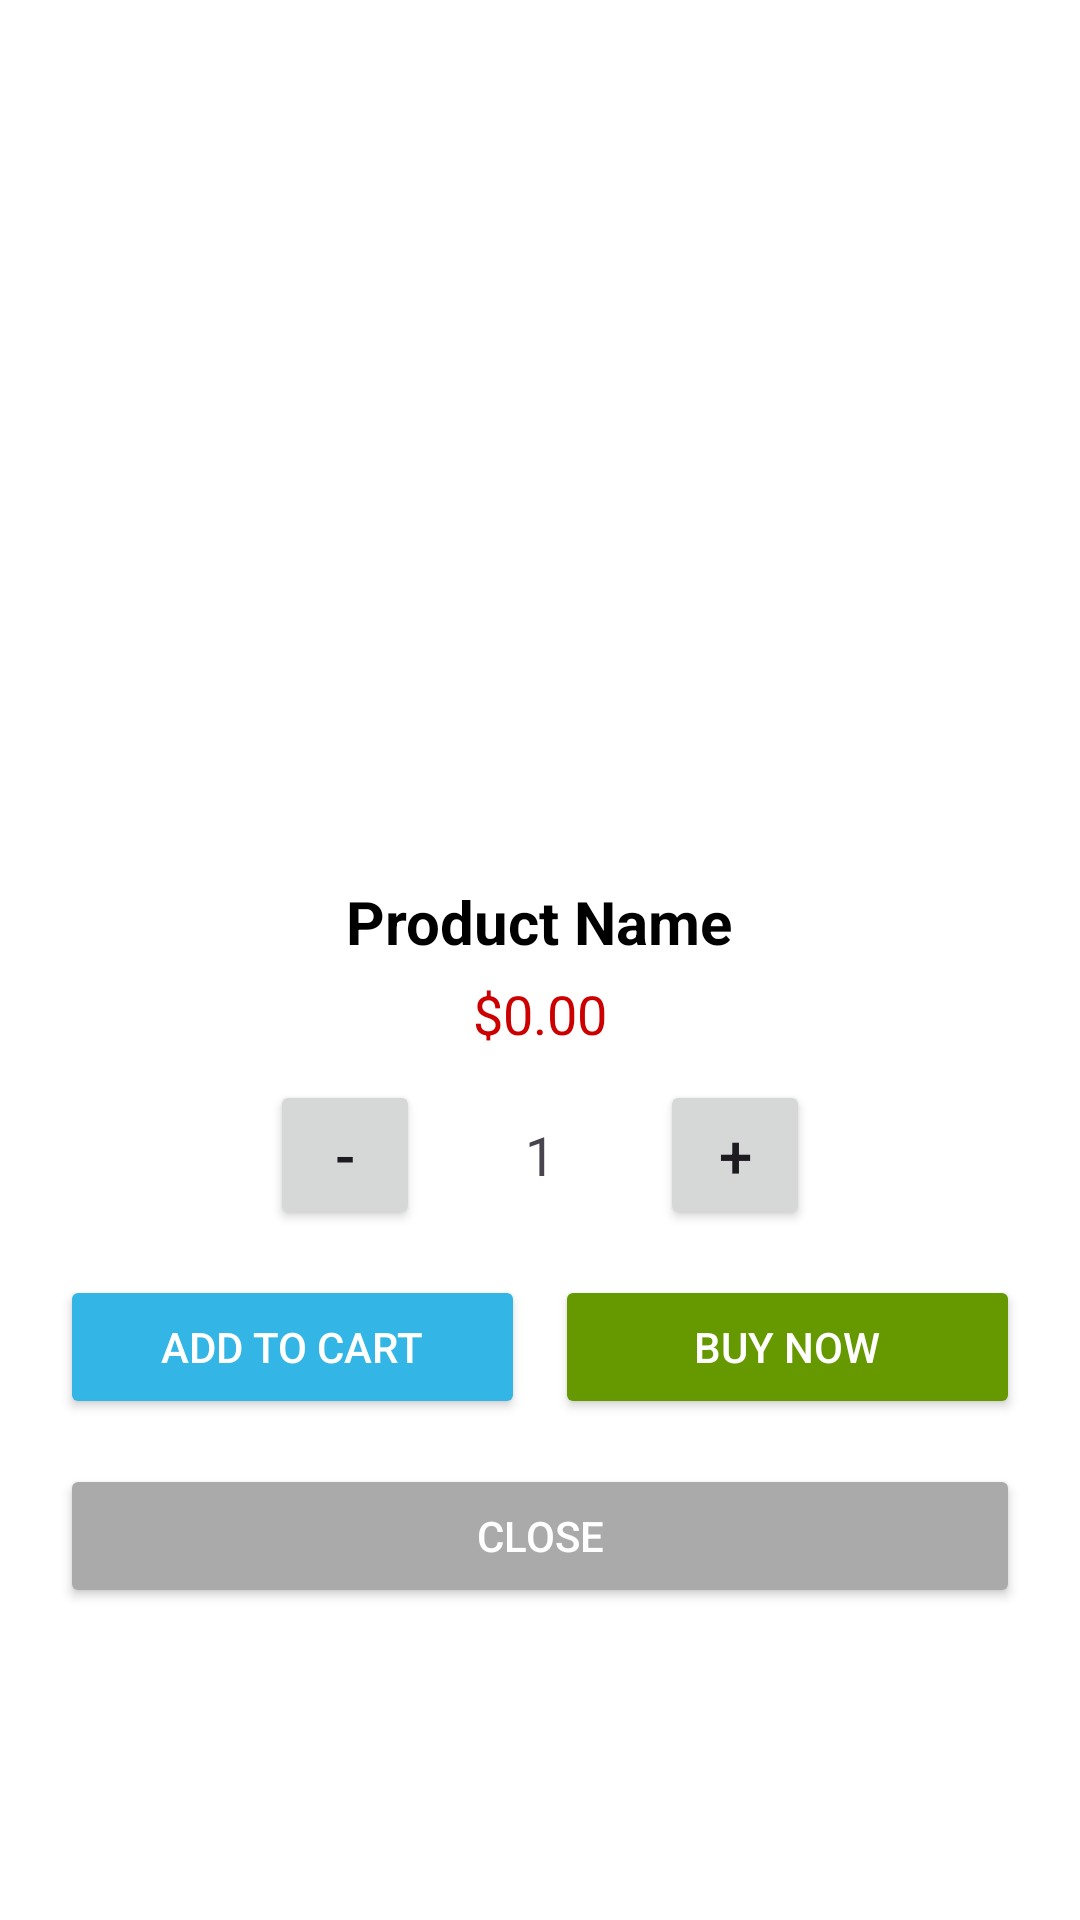

Produce the Android XML layout that renders to this screen, including the resource entries it uses.
<!-- AndroidManifest.xml: application theme Theme.KeniKape -->
<!-- res/layout/dialog.xml -->
<?xml version="1.0" encoding="utf-8"?>
<LinearLayout xmlns:android="http://schemas.android.com/apk/res/android"
    android:layout_width="match_parent"
    android:layout_height="wrap_content"
    android:orientation="vertical"
    android:padding="20dp"
    android:gravity="center"
    android:background="@android:color/white">

    
    <ImageView
        android:id="@+id/productImage"
        android:layout_width="180dp"
        android:layout_height="180dp"
        android:scaleType="fitCenter"
        android:layout_marginBottom="10dp" />

    
    <TextView
        android:id="@+id/productTitle"
        android:layout_width="wrap_content"
        android:layout_height="wrap_content"
        android:text="Product Name"
        android:textSize="20sp"
        android:textStyle="bold"
        android:textColor="@android:color/black"
        android:gravity="center"
        android:layout_marginBottom="5dp" />

    
    <TextView
        android:id="@+id/productPrice"
        android:layout_width="wrap_content"
        android:layout_height="wrap_content"
        android:text="$0.00"
        android:textSize="18sp"
        android:textColor="@android:color/holo_red_dark"
        android:gravity="center"
        android:layout_marginBottom="10dp" />

    
    <LinearLayout
        android:layout_width="wrap_content"
        android:layout_height="wrap_content"
        android:orientation="horizontal"
        android:gravity="center"
        android:layout_marginBottom="15dp">

        <Button
            android:id="@+id/buttonMinus"
            android:layout_width="50dp"
            android:layout_height="50dp"
            android:text="-"
            android:textSize="20sp" />

        <TextView
            android:id="@+id/textQuantity"
            android:layout_width="60dp"
            android:layout_height="50dp"
            android:text="1"
            android:textSize="18sp"
            android:gravity="center"
            android:layout_marginStart="10dp"
            android:layout_marginEnd="10dp" />

        <Button
            android:id="@+id/buttonPlus"
            android:layout_width="50dp"
            android:layout_height="50dp"
            android:text="+"
            android:textSize="20sp" />
    </LinearLayout>

    
    <LinearLayout
        android:layout_width="match_parent"
        android:layout_height="wrap_content"
        android:orientation="horizontal"
        android:gravity="center"
        android:layout_marginBottom="10dp">

        <Button
            android:id="@+id/addToCartButton"
            android:layout_width="0dp"
            android:layout_height="wrap_content"
            android:layout_weight="1"
            android:text="Add to Cart"
            android:padding="10dp"
            android:backgroundTint="@android:color/holo_blue_light"
            android:textColor="@android:color/white"
            android:layout_marginEnd="5dp" />

        <Button
            android:id="@+id/buyNowButton"
            android:layout_width="0dp"
            android:layout_height="wrap_content"
            android:layout_weight="1"
            android:text="Buy Now"
            android:padding="10dp"
            android:backgroundTint="@android:color/holo_green_dark"
            android:textColor="@android:color/white"
            android:layout_marginStart="5dp" />
    </LinearLayout>

    
    <Button
        android:id="@+id/closeButton"
        android:layout_width="match_parent"
        android:layout_height="wrap_content"
        android:text="Close"
        android:padding="10dp"
        android:backgroundTint="@android:color/darker_gray"
        android:textColor="@android:color/white"
        android:layout_marginTop="5dp" />


</LinearLayout>
<!-- resources referenced by this layout -->
<resources>
  <style name="Theme.KeniKape" parent="Base.Theme.KeniKape" />
  <style name="Base.Theme.KeniKape" parent="Theme.Material3.DayNight.NoActionBar">
          
          
      </style>
</resources>
